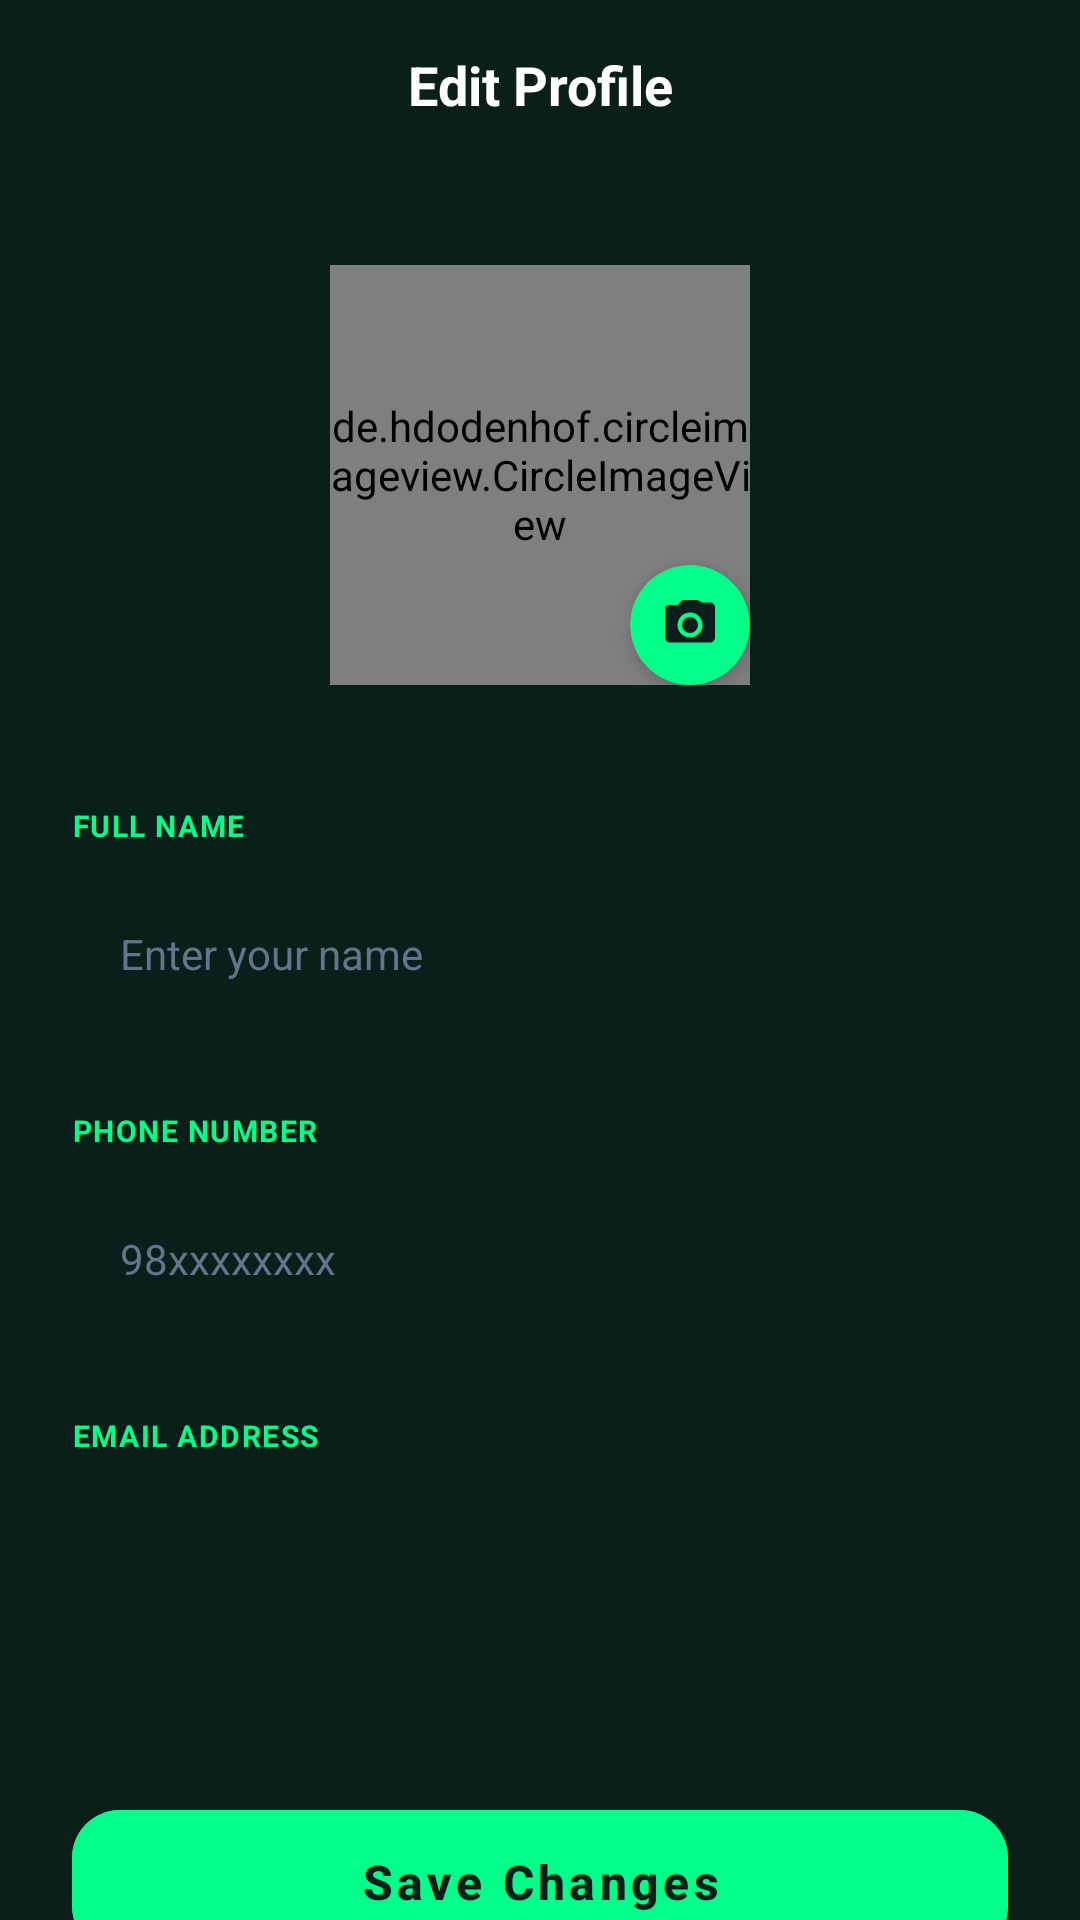

The Android layout XML behind this screen, and the referenced resources:
<!-- AndroidManifest.xml: application theme Theme.FutsalMate -->
<!-- res/layout/activity_edit_profile.xml -->
<?xml version="1.0" encoding="utf-8"?>
<androidx.constraintlayout.widget.ConstraintLayout xmlns:android="http://schemas.android.com/apk/res/android"
    xmlns:app="http://schemas.android.com/apk/res-auto"
    xmlns:tools="http://schemas.android.com/tools"
    android:layout_width="match_parent"
    android:layout_height="match_parent"
    android:background="@color/dashboard_bg">

    
    <androidx.constraintlayout.widget.ConstraintLayout
        android:id="@+id/topBar"
        android:layout_width="match_parent"
        android:layout_height="wrap_content"
        android:padding="16dp"
        app:layout_constraintTop_toTopOf="parent">

        <ImageView
            android:id="@+id/btnBack"
            android:layout_width="24dp"
            android:layout_height="24dp"
            android:src="@drawable/ic_arrow_back"
            app:layout_constraintBottom_toBottomOf="parent"
            app:layout_constraintStart_toStartOf="parent"
            app:layout_constraintTop_toTopOf="parent"
            app:tint="@color/white" />

        <TextView
            android:layout_width="wrap_content"
            android:layout_height="wrap_content"
            android:text="Edit Profile"
            android:textColor="@color/white"
            android:textSize="18sp"
            android:textStyle="bold"
            app:layout_constraintBottom_toBottomOf="parent"
            app:layout_constraintEnd_toEndOf="parent"
            app:layout_constraintStart_toStartOf="parent"
            app:layout_constraintTop_toTopOf="parent" />

    </androidx.constraintlayout.widget.ConstraintLayout>

    <androidx.core.widget.NestedScrollView
        android:layout_width="match_parent"
        android:layout_height="0dp"
        android:fillViewport="true"
        app:layout_constraintBottom_toBottomOf="parent"
        app:layout_constraintTop_toBottomOf="@id/topBar">

        <LinearLayout
            android:layout_width="match_parent"
            android:layout_height="wrap_content"
            android:gravity="center_horizontal"
            android:orientation="vertical"
            android:paddingHorizontal="24dp"
            android:paddingBottom="24dp">

            
            <FrameLayout
                android:id="@+id/layoutProfileImage"
                android:layout_width="wrap_content"
                android:layout_height="wrap_content"
                android:layout_marginTop="32dp">

                <de.hdodenhof.circleimageview.CircleImageView
                    android:id="@+id/ivEditAvatar"
                    android:layout_width="140dp"
                    android:layout_height="140dp"
                    android:src="@drawable/ic_1"
                    app:civ_border_color="@color/bright_green"
                    app:civ_border_width="2dp" />

                <com.google.android.material.card.MaterialCardView
                    android:id="@+id/btnChangePhoto"
                    android:layout_width="40dp"
                    android:layout_height="40dp"
                    android:layout_gravity="bottom|end"
                    app:cardBackgroundColor="@color/bright_green"
                    app:cardCornerRadius="20dp"
                    app:cardElevation="4dp">

                    <ImageView
                        android:layout_width="20dp"
                        android:layout_height="20dp"
                        android:layout_gravity="center"
                        android:src="@drawable/ic_camera"
                        app:tint="@color/dashboard_bg" />
                </com.google.android.material.card.MaterialCardView>
            </FrameLayout>

            
            <TextView
                android:layout_width="match_parent"
                android:layout_height="wrap_content"
                android:layout_marginTop="40dp"
                android:text="@string/full_name_caps"
                android:textColor="@color/bright_green"
                android:textSize="10sp"
                android:textStyle="bold"
                android:letterSpacing="0.05"/>

            <EditText
                android:id="@+id/etEditName"
                android:layout_width="match_parent"
                android:layout_height="56dp"
                android:layout_marginTop="8dp"
                android:autofillHints="name"
                android:background="@drawable/bg_otp_box_inactive"
                android:backgroundTint="@color/card_bg"
                android:hint="@string/enter_name"
                android:paddingHorizontal="16dp"
                android:textColor="@color/white"
                android:textColorHint="@color/text_grey"
                android:textSize="14sp" />

            
            <TextView
                android:layout_width="match_parent"
                android:layout_height="wrap_content"
                android:layout_marginTop="24dp"
                android:text="PHONE NUMBER"
                android:textColor="@color/bright_green"
                android:textSize="10sp"
                android:textStyle="bold"
                android:letterSpacing="0.05"/>

            <EditText
                android:id="@+id/etEditPhone"
                android:layout_width="match_parent"
                android:layout_height="56dp"
                android:layout_marginTop="8dp"
                android:autofillHints="phone"
                android:background="@drawable/bg_otp_box_inactive"
                android:backgroundTint="@color/card_bg"
                android:hint="98xxxxxxxx"
                android:inputType="phone"
                android:paddingHorizontal="16dp"
                android:textColor="@color/white"
                android:textColorHint="@color/text_grey"
                android:textSize="14sp" />

            
            <TextView
                android:layout_width="match_parent"
                android:layout_height="wrap_content"
                android:layout_marginTop="24dp"
                android:text="EMAIL ADDRESS"
                android:textColor="@color/bright_green"
                android:textSize="10sp"
                android:textStyle="bold"
                android:letterSpacing="0.05"/>

            <EditText
                android:id="@+id/etEditEmail"
                android:layout_width="match_parent"
                android:layout_height="56dp"
                android:layout_marginTop="8dp"
                android:autofillHints="emailAddress"
                android:background="@drawable/bg_otp_box_inactive"
                android:backgroundTint="@color/card_bg"
                android:enabled="false"
                android:alpha="0.6"
                android:paddingHorizontal="16dp"
                android:textColor="@color/white"
                android:textSize="14sp" />

            
            <com.google.android.material.button.MaterialButton
                android:id="@+id/btnSaveProfile"
                android:layout_width="match_parent"
                android:layout_height="60dp"
                android:layout_marginTop="48dp"
                android:backgroundTint="@color/bright_green"
                android:text="Save Changes"
                android:textAllCaps="false"
                android:textColor="@color/dashboard_bg"
                android:textSize="16sp"
                android:textStyle="bold"
                app:cornerRadius="16dp" />

        </LinearLayout>
    </androidx.core.widget.NestedScrollView>

</androidx.constraintlayout.widget.ConstraintLayout>
<!-- resources referenced by this layout -->
<resources>
  <color name="bright_green">#00FF88</color>
  <color name="card_bg">#1A2B2A</color>
  <color name="dashboard_bg">#0A1E1A</color>
  <color name="text_grey">#64748B</color>
  <color name="white">#FFFFFFFF</color>
  <!-- drawable ic_camera (drawable) -->
  <vector xmlns:android="http://schemas.android.com/apk/res/android"
      android:width="24dp"
      android:height="24dp"
      android:viewportWidth="24"
      android:viewportHeight="24">
      <path
          android:fillColor="#FACC15"
          android:pathData="M12,12m-3.2,0a3.2,3.2 0,1 1,6.4 0a3.2,3.2 0,1 1,-6.4 0" />
      <path
          android:fillColor="#FACC15"
          android:pathData="M9,2L7.17,4H4C2.9,4 2,4.9 2,5v12c0,1.1 0.9,2 2,2h16c1.1,0 2,-0.9 2,-2V5c0,-1.1 -0.9,-2 -2,-2h-3.17L15,2H9zM12,17c-2.76,0 -5,-2.24 -5,-5s2.24,-5 5,-5 5,2.24 5,5 -2.24,5 -5,5z" />
  </vector>
  <string name="enter_name">Enter your name</string>
  <string name="full_name_caps">FULL NAME</string>
  <style name="Theme.FutsalMate" parent="Theme.MaterialComponents.DayNight.NoActionBar">
          
          <item name="colorPrimary">@color/bright_green</item>
          <item name="colorPrimaryVariant">@color/brand_green</item>
          <item name="colorOnPrimary">@color/dashboard_bg</item>
  
          
          <item name="colorSecondary">@color/action_yellow</item>
          <item name="colorSecondaryVariant">@color/action_grey</item>
          <item name="colorOnSecondary">@color/black</item>
  
          
          <item name="android:colorBackground">@color/dashboard_bg</item>
  
          
          <item name="android:windowActionBar">false</item>
          <item name="android:windowNoTitle">true</item>
          <item name="android:windowFullscreen">true</item>
      </style>
  <color name="brand_green">#10B981</color>
  <color name="action_yellow">#FACC15</color>
  <color name="action_grey">#334155</color>
  <color name="black">#FF000000</color>
</resources>
